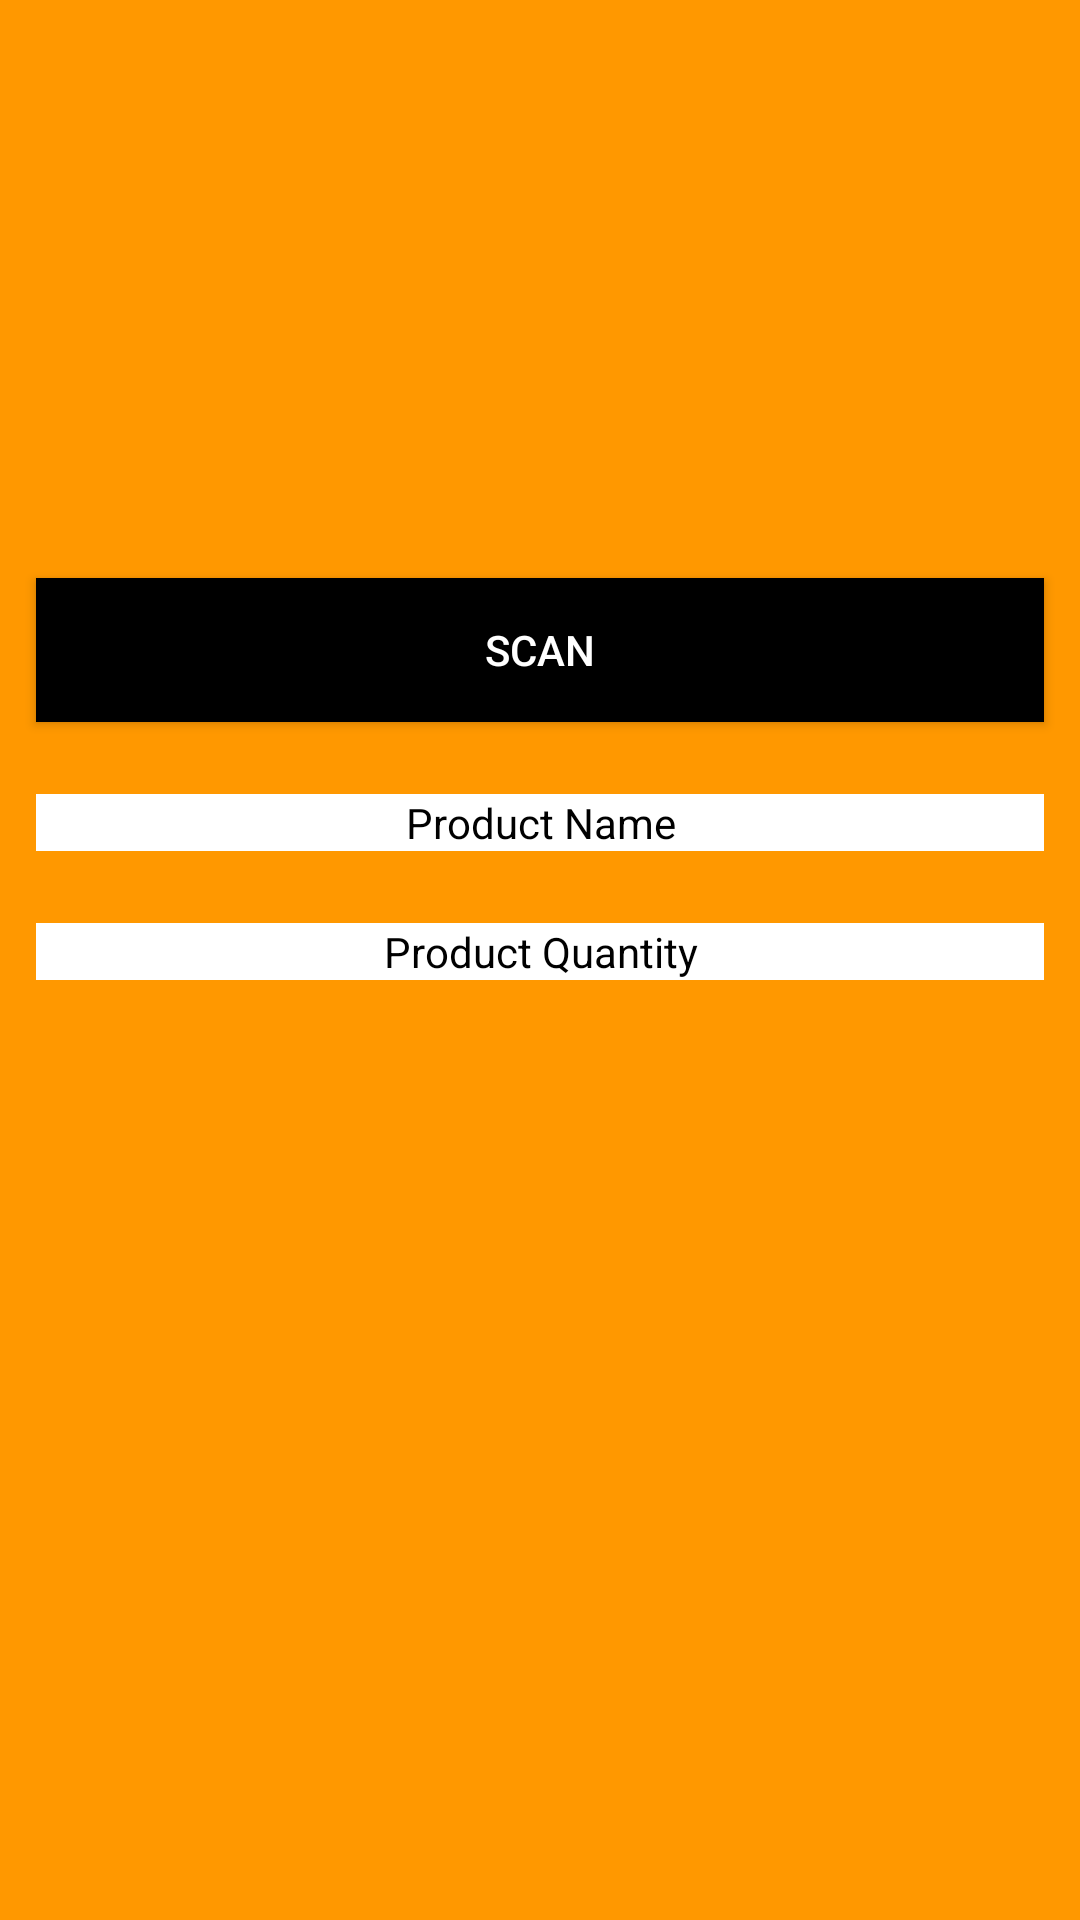

Layout XML and referenced resources for this Android screen:
<!-- AndroidManifest.xml: application theme AppTheme -->
<!-- res/layout/product_details.xml -->
<?xml version="1.0" encoding="utf-8"?>
<LinearLayout xmlns:android="http://schemas.android.com/apk/res/android"
    xmlns:tools="http://schemas.android.com/tools"
    tools:context=".ProductDetails"
    android:layout_width="match_parent"
    android:layout_height="match_parent"
    android:orientation="vertical"
    android:gravity="center">

    <LinearLayout
        android:layout_width="match_parent"
        android:layout_height="wrap_content"
        android:orientation="vertical"
        android:layout_weight="3"
        android:gravity="center">

        <Button android:id="@+id/scan_details_button"
        android:layout_width="match_parent"
        android:layout_height="wrap_content"
        android:text="@string/scan"
        android:layout_gravity="center"
        android:background="@color/black"
        android:layout_margin="@dimen/text_field_margin"/>

    <TextView
        android:id="@+id/product_name"
        android:layout_width="match_parent"
        android:layout_height="wrap_content"
        android:textIsSelectable="true"
        android:hint="@string/product_name"
        android:layout_gravity="center"
        android:background="@color/scan_items_fields"
        android:textColorHint="@color/text_color"
        android:layout_margin="@dimen/text_field_margin"
        android:textColor="@color/text_color"
        android:textAlignment="center"/>

    <TextView
        android:id="@+id/product_quantity"
        android:layout_width="match_parent"
        android:layout_height="wrap_content"
        android:textIsSelectable="true"
        android:hint="@string/product_quantity"
        android:textColorHint="@color/text_color"
        android:layout_gravity="center"
        android:background="@color/scan_items_fields"
        android:layout_margin="@dimen/text_field_margin"
        android:textColor="@color/text_color"
        android:textAlignment="center"/>

    <ImageView
        android:layout_width="match_parent"
        android:layout_height="wrap_content"
        android:id="@+id/product_image"
        />
    </LinearLayout>

    <ImageView
        android:layout_width="@dimen/navigation_button"
        android:layout_height="0dp"
        android:src="@drawable/back_button"
        android:layout_weight="1"
        android:id="@+id/back"
        />


</LinearLayout>
<!-- resources referenced by this layout -->
<resources>
  <color name="black">#000000</color>
  <color name="scan_items_fields">#ffffff</color>
  <color name="text_color">#000000</color>
  <dimen name="navigation_button">84dp</dimen>
  <dimen name="text_field_margin">12dp</dimen>
  <string name="product_name">Product Name</string>
  <string name="product_quantity">Product Quantity</string>
  <string name="scan">Scan</string>
  <style name="AppTheme" parent="Theme.AppCompat.NoActionBar">
          
          <item name="colorPrimary">@color/colorPrimary</item>
          <item name="colorPrimaryDark">@color/colorPrimaryDark</item>
          <item name="colorAccent">@color/colorAccent</item>
          <item name="android:windowBackground">@color/colorBackground</item>
      </style>
  <color name="colorPrimary">#F57C00</color>
  <color name="colorPrimaryDark">#F57C00</color>
  <color name="colorAccent">#FF9800</color>
  <color name="colorBackground">#FF9800</color>
</resources>
